Run: headless pygame with SDL's dummy video driver; simulated clock (each Clock.tick advances the game by its frame time, no real sleeping); random seed 0; keys injected as events and as key.get_pressed() state; no mouse input.
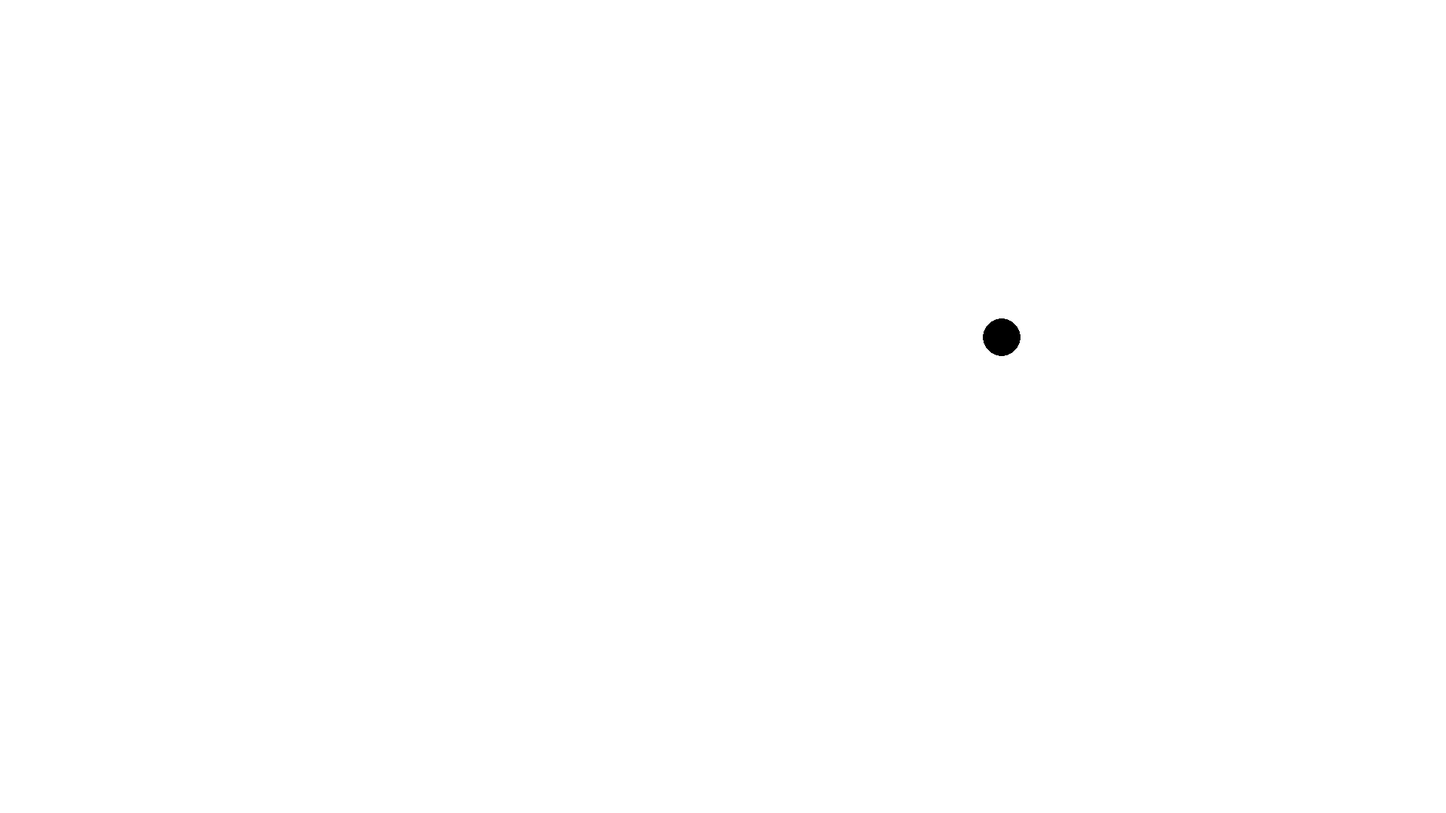
Frame 1 of 4 · flips 1–60 · no input
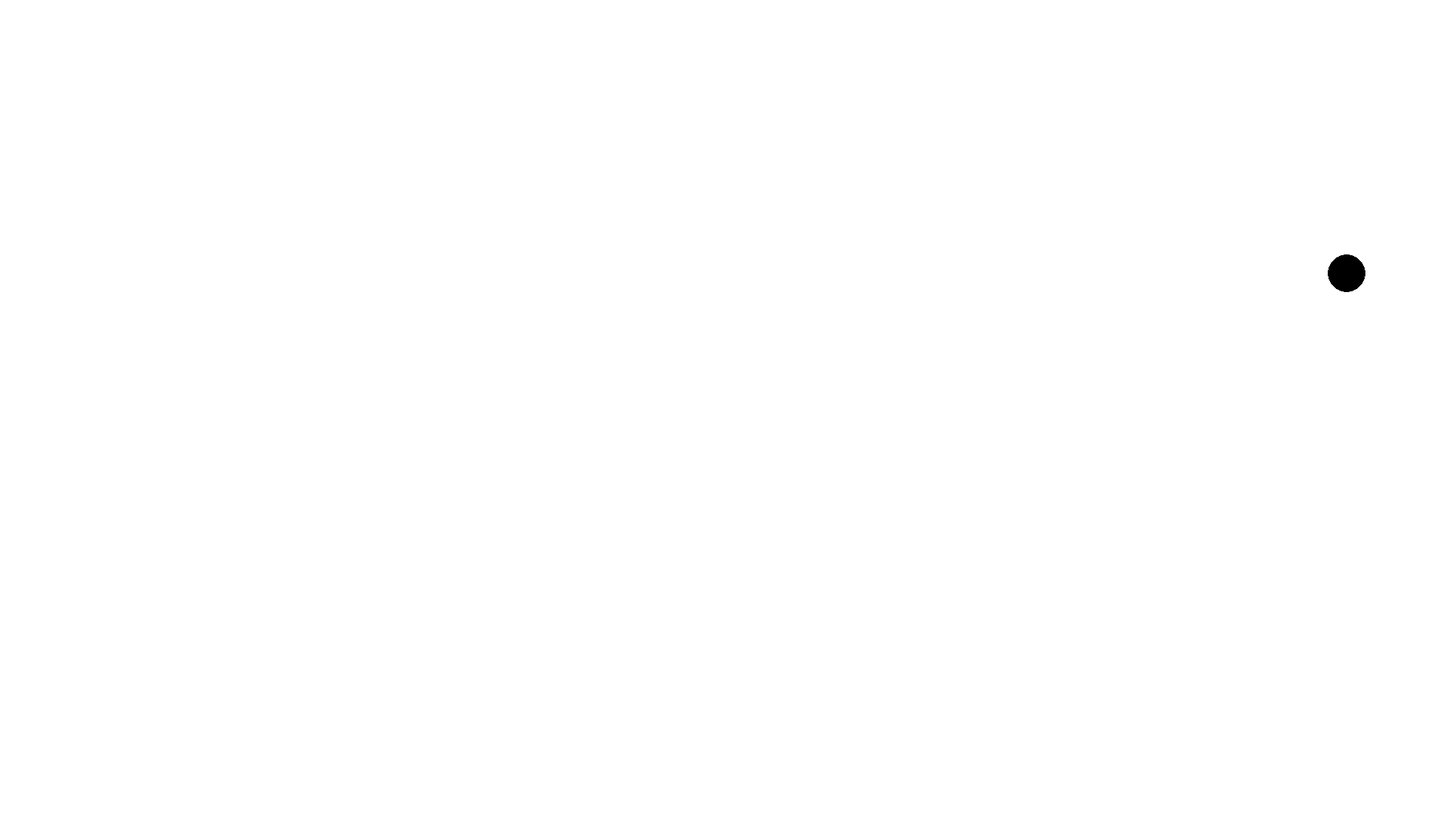
Frame 2 of 4 · flips 61–180 · tapped SPACE, RETURN · held RIGHT (→), D
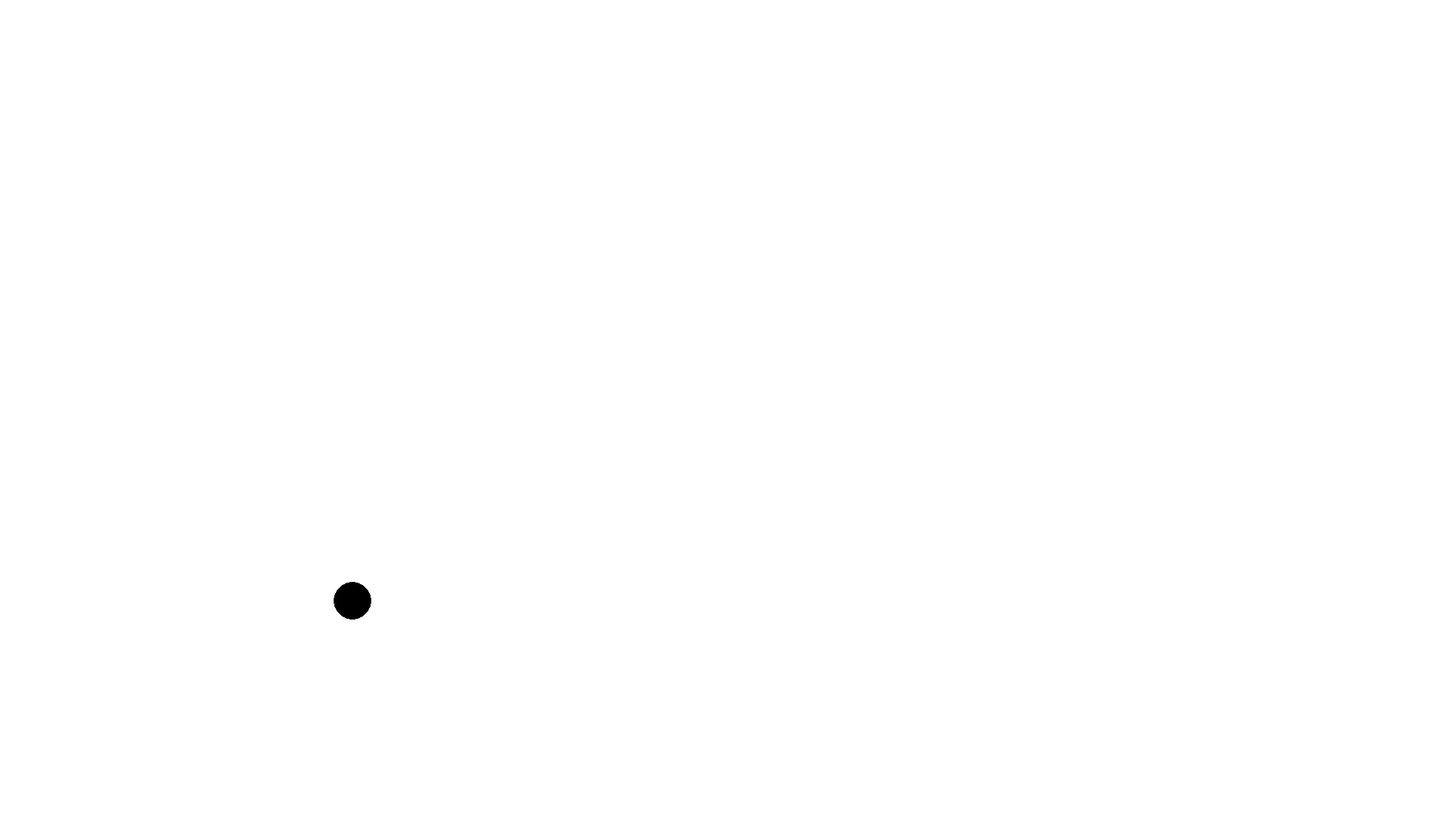
Frame 3 of 4 · flips 181–300 · held DOWN (↓), S
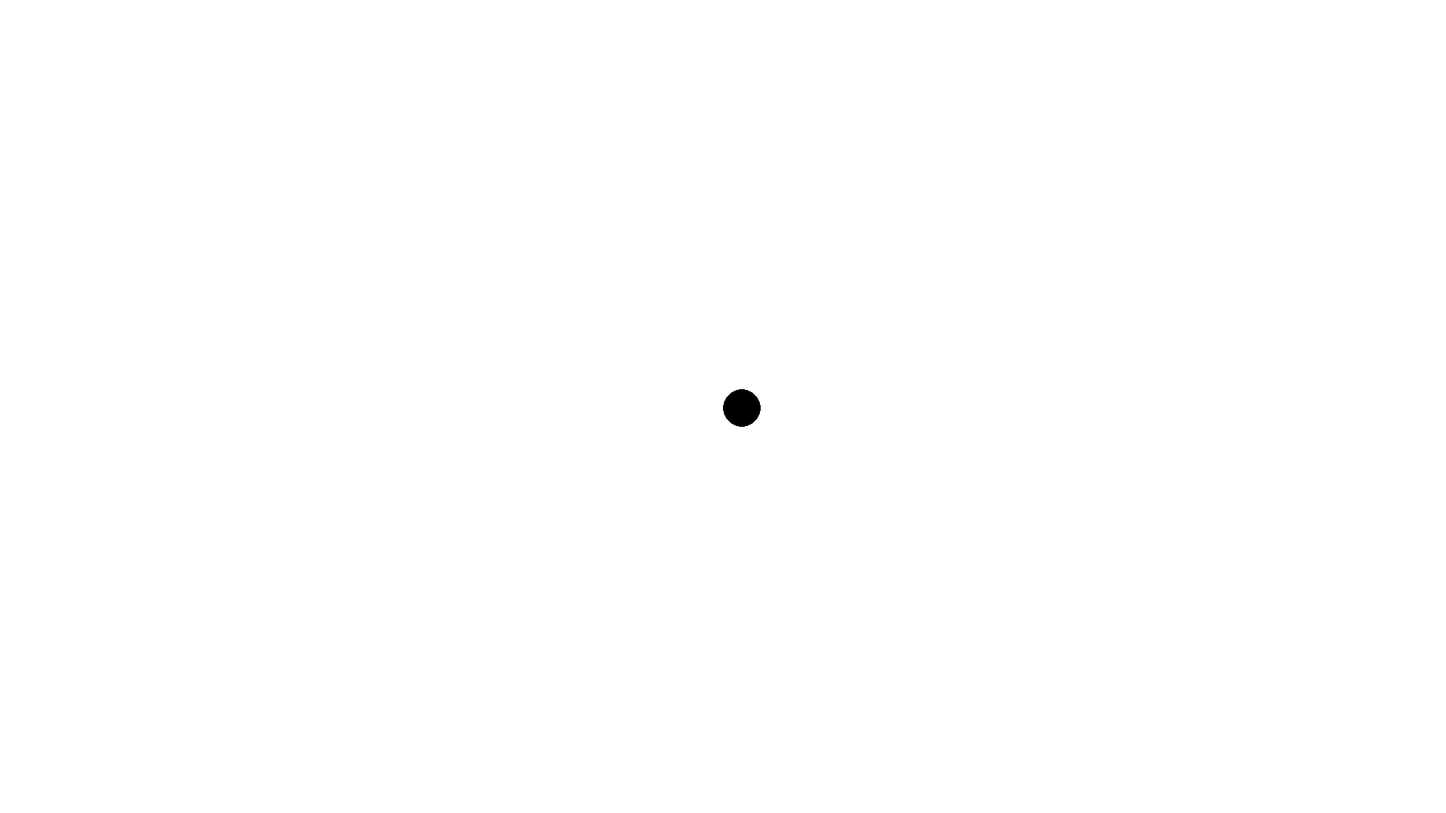
Frame 4 of 4 · flips 301–420 · held LEFT (←), A, UP (↑), W

The pygame program that drew these frames:

import math
import random
import pygame

pygame.init()

WIDTH = 1920
HEIGHT = 1080

screen = pygame.display.set_mode((WIDTH, HEIGHT),  vsync=1)
pygame.display.set_caption("Vectors")

clock = pygame.time.Clock()
font = pygame.font.Font(None, 36)


class Vector:
    def __init__(self, x, y):
        self.x = x
        self.y = y

    def add(self, other):
        return Vector(self.x + other.x, self.y + other.y)

    def subtract(self, other):
        return Vector(self.x - other.x, self.y - other.y)

    def multiply(self, scalar):
        return Vector(self.x * scalar, self.y * scalar)

    def divide(self, scalar):
        return Vector(self.x / scalar, self.y / scalar)

    def magnitude(self):
        return math.sqrt(self.x ** 2 + self.y ** 2)

ball = Vector(WIDTH, HEIGHT // 3)
radius = 25
speed = 10

direction = Vector(-1, 0)
velocity = Vector(0, 0)
gravity = Vector(0, 0.05)

running = True

while running:
    for event in pygame.event.get():
        if event.type == pygame.QUIT:
            running = False

    screen.fill("white")


    pygame.draw.circle(
        screen,
        "black",
        (int(ball.x), int(ball.y)),
        radius
    )

    ball = ball.add(direction.multiply(speed))
    velocity = velocity.add(gravity)

    ball = ball.add(velocity)

    if ball.y + radius > HEIGHT:
        ball.y = HEIGHT // 3
        ball.x = WIDTH
        velocity = Vector(0, 0)
        speed = random.randint(5, 15)

    pygame.display.flip()

pygame.quit()
